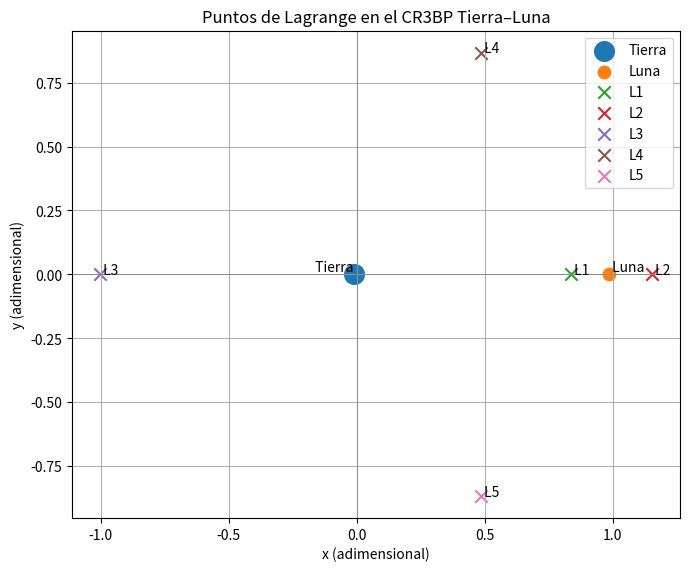

Write the Python code that produced this figure.
import numpy as np

def cr3bp(U, mu):

    x, y, z, xdot, ydot, zdot = U

    r1 = np.sqrt( (x+mu)**2 + y**2 + z**2 )
    r2 = np.sqrt( (x-1+mu)**2 + y**2 + z**2 )

    xddot = 2*ydot + x - (1-mu)*(x+mu)/r1**3 - mu*(x-1+mu)/r2**3
    yddot = -2*xdot + y - (1-mu)*y/r1**3 - mu*y/r2**3
    zddot = - (1-mu)*z/r1**3 - mu*z/r2**3

    return np.array([xdot, ydot, zdot, xddot, yddot, zddot])


def RK45(f, U_n, tf, t0=0, N=10000, tol=1e-6):
    """
    Método Runge-Kutta-Fehlberg 45
    
    Recibe: 
        f: derivada del sistema a resolver 
        U_n: vector de variables
        tf: tiempo final
        t0: tiempo inicial
        N: número de pasos
        tol: tolerancia para el error

    Devuelve: 
        U_n5: integración del sistema en el tiempo tf
    
    """
    delta_t = (tf - t0) / N
    h = delta_t/1000 
    err = 2  # Inicialización del error para entrar al bucle

    while err > 1:

        k1 = f(U_n)
        k2 = f(U_n + h*1/4*k1)
        k3 = f(U_n + h*(3/32*k1 + 9/32*k2))
        k4 = f(U_n + h*(1932/2197*k1 - 7200/2197*k2 + 7296/2197*k3))
        k5 = f(U_n + h*(439/216*k1 - 8*k2 + 3680/513*k3 - 845/4104*k4))
        k6 = f(U_n + h*(-8/27*k1 + 2*k2 - 3544/2565*k3 + 1859/4104*k4 - 11/40*k5))

        U4_n1 = U_n + h*(25/216*k1 + 1408/2565*k3 + 2197/4104*k4 - 1/5*k5)
        U5_n1 = U_n + h*(16/135*k1 + 6656/12825*k3 + 28561/56430*k4 - 9/50*k5 + 2/55*k6)

        e_n1 = U5_n1 - U4_n1

        err = np.linalg.norm(e_n1)/tol 
        h = h*min(5, max(0.1, 0.9*err**(-1/5)))

    return U5_n1


# Determinación de los puntos de Lagrange

def Jacobian(f, U, h=1e-8):
    from numpy import zeros

    
    J = zeros((len(f(U)),len(U)))

    for i in range(len(f(U))):
        for j in range(len(U)):
            
            U_plus = U.copy()
            U_plus[j] += h
            U_minus = U.copy()
            U_minus[j] -= h 
            J[i,j] = (f(U_plus)[i] - f(U_minus)[i])/(2*h)

    return J


def newton_raphson(f, U0, tol=1e-10):
    U_n = np.array(U0)

    while np.linalg.norm(f(U_n)) > tol:
        dU = np.linalg.solve(Jacobian(f, U_n), -f(U_n))
        U_n1 = U_n + dU
        U_n = U_n1

    return U_n
    

def P_Lagrange_cr3bp(U0, mu):

    f = lambda U: cr3bp(U, mu)

    U_lagrange = newton_raphson(f, U0)
    P_lagrange = U_lagrange[:3]


    return P_lagrange


#### Ejemplo puntos de Lagrange para el cr3bp ####
   
    
mu = 0.0121505856   # Tierra–Luna

# Velocidades iniciales = 0 siempre
U0_L1 = [0.8,   0.0, 0.0, 0.0, 0.0, 0.0]   # entre Tierra y Luna
U0_L2 = [1.2,   0.0, 0.0, 0.0, 0.0, 0.0]   # más allá de la Luna
U0_L3 = [-1.0,  0.0, 0.0, 0.0, 0.0, 0.0]   # al otro lado de la Tierra

U0_L4 = [0.5 - mu,  np.sqrt(3)/2,  0.0, 0.0, 0.0, 0.0]
U0_L5 = [0.5 - mu, -np.sqrt(3)/2,  0.0, 0.0, 0.0, 0.0]

P_L1 = P_Lagrange_cr3bp(U0_L1, mu)
P_L2 = P_Lagrange_cr3bp(U0_L2, mu)
P_L3 = P_Lagrange_cr3bp(U0_L3, mu)
P_L4 = P_Lagrange_cr3bp(U0_L4, mu)
P_L5 = P_Lagrange_cr3bp(U0_L5, mu)

print("Punto L1:", P_L1)
print("Punto L2:", P_L2)
print("Punto L3:", P_L3)
print("Punto L4:", P_L4)
print("Punto L5:", P_L5)

# Plot para ver los puntos de Lagrange

import matplotlib.pyplot as plt
import numpy as np

# Posiciones de los primarios en el sistema adimensional
x_earth, y_earth = -mu, 0.0
x_moon,  y_moon  = 1 - mu, 0.0

# Extraemos x, y de los puntos de Lagrange
L1_x, L1_y = P_L1[0], P_L1[1]
L2_x, L2_y = P_L2[0], P_L2[1]
L3_x, L3_y = P_L3[0], P_L3[1]
L4_x, L4_y = P_L4[0], P_L4[1]
L5_x, L5_y = P_L5[0], P_L5[1]

plt.figure(figsize=(7, 7))

# Tierra y Luna
plt.scatter(x_earth, y_earth, s=200, marker='o', label='Tierra')
plt.scatter(x_moon,  y_moon,  s=80,  marker='o', label='Luna')

# Puntos de Lagrange
plt.scatter(L1_x, L1_y, marker='x', s=80, label='L1')
plt.scatter(L2_x, L2_y, marker='x', s=80, label='L2')
plt.scatter(L3_x, L3_y, marker='x', s=80, label='L3')
plt.scatter(L4_x, L4_y, marker='x', s=80, label='L4')
plt.scatter(L5_x, L5_y, marker='x', s=80, label='L5')

# Etiquetas de texto cerca de cada punto
plt.text(L1_x, L1_y, ' L1')
plt.text(L2_x, L2_y, ' L2')
plt.text(L3_x, L3_y, ' L3')
plt.text(L4_x, L4_y, ' L4')
plt.text(L5_x, L5_y, ' L5')

plt.text(x_earth, y_earth, ' Tierra', ha='right', va='bottom')
plt.text(x_moon,  y_moon,  ' Luna',   ha='left',  va='bottom')

plt.axhline(0, color='gray', linewidth=0.5)
plt.axvline(0, color='gray', linewidth=0.5)

plt.xlabel('x (adimensional)')
plt.ylabel('y (adimensional)')
plt.title('Puntos de Lagrange en el CR3BP Tierra–Luna')
plt.gca().set_aspect('equal', 'box')
plt.grid(True)
plt.legend()
plt.tight_layout()
plt.show()
